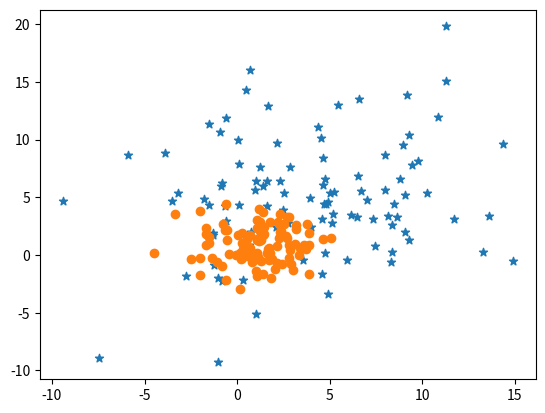

Here is the Python script that generated this plot:
import numpy as np
import matplotlib.pyplot as plt

x = np.random.normal(4, 5, (2, 100))
y = np.random.normal(1, 1.5, (2, 100))

plt.scatter(x = x[0], y = x[1], marker = '*')
plt.scatter(x = y[0], y = y[1], marker = 'o')
plt.show()
